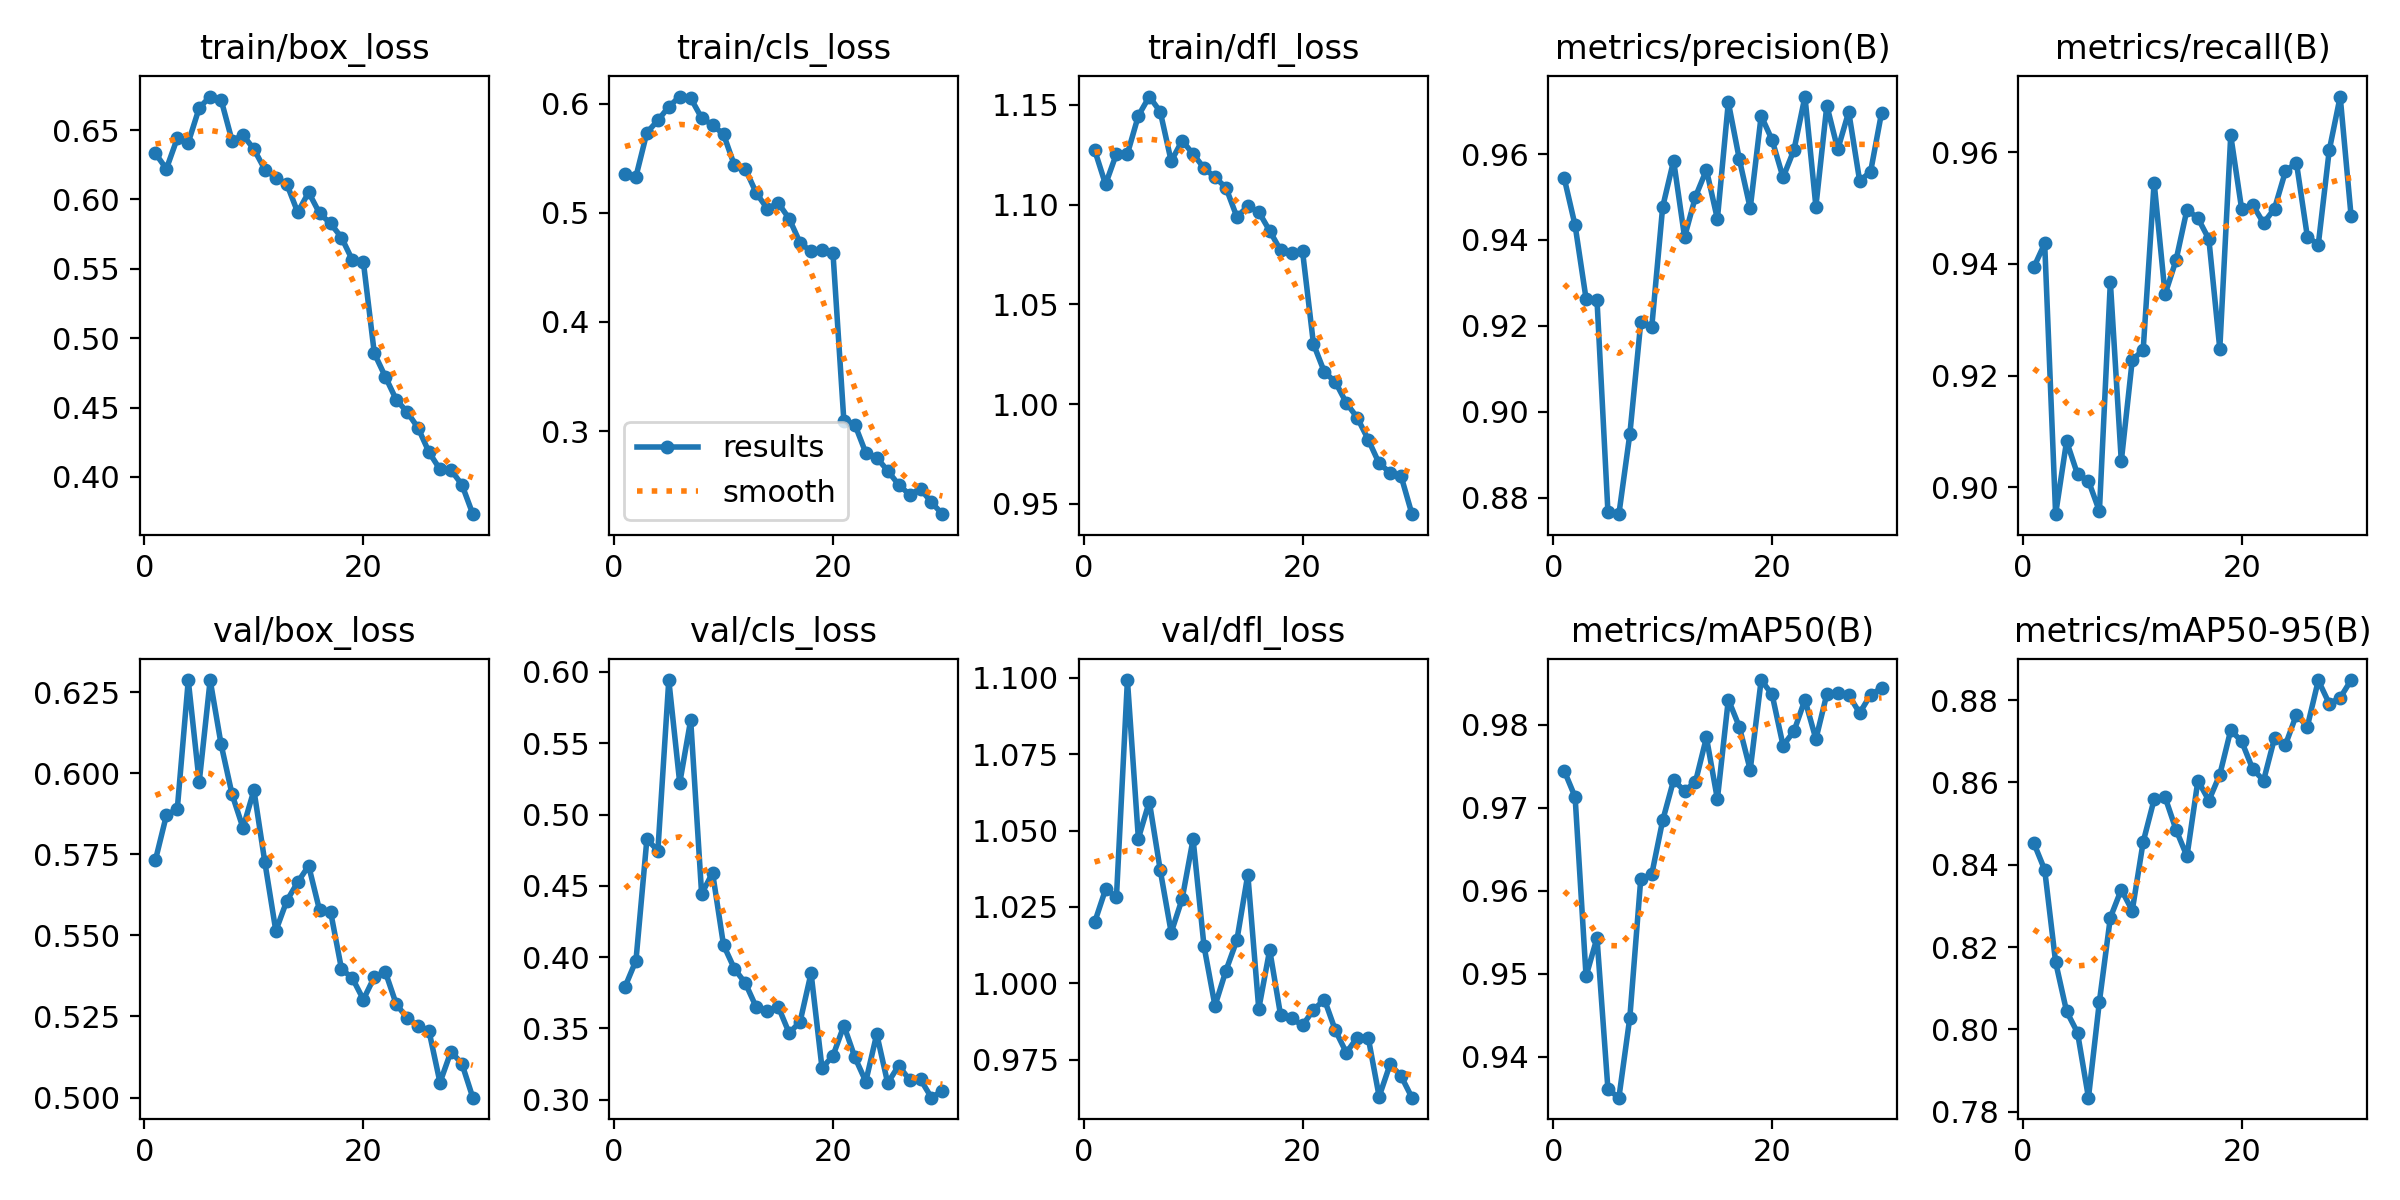

Source data for this figure (header and first rows):
epoch, train/box_loss, train/cls_loss, train/dfl_loss, metrics/precision(B), metrics/recall(B), metrics/mAP50(B), metrics/mAP50-95(B), val/box_loss, val/cls_loss, val/dfl_loss, lr/pg0, lr/pg1, lr/pg2
1, 0.6332, 0.5359, 1.127, 0.9545, 0.9394, 0.9745, 0.8453, 0.5733, 0.3792, 1.02, 0.0002544, 0.0002544, 0.0002544
2, 0.6221, 0.5331, 1.11, 0.9434, 0.9436, 0.9713, 0.8388, 0.587, 0.3976, 1.031, 0.0004938, 0.0004938, 0.0004938
3, 0.6442, 0.5734, 1.125, 0.9264, 0.8952, 0.9497, 0.8163, 0.5891, 0.4829, 1.028, 0.0007164, 0.0007164, 0.0007164
4, 0.6411, 0.5846, 1.125, 0.9261, 0.9083, 0.9543, 0.8044, 0.6287, 0.4746, 1.099, 0.0006929, 0.0006929, 0.0006929
5, 0.6661, 0.5971, 1.145, 0.8767, 0.9024, 0.9361, 0.7992, 0.5973, 0.5944, 1.047, 0.0006929, 0.0006929, 0.0006929
6, 0.6742, 0.6064, 1.154, 0.8762, 0.9012, 0.935, 0.7834, 0.6287, 0.5221, 1.06, 0.0006675, 0.0006675, 0.0006675
7, 0.6719, 0.6051, 1.147, 0.8948, 0.8957, 0.9447, 0.8067, 0.6089, 0.5663, 1.037, 0.0006421, 0.0006421, 0.0006421
8, 0.6424, 0.5868, 1.122, 0.9209, 0.9367, 0.9614, 0.8271, 0.5935, 0.4444, 1.017, 0.0006167, 0.0006167, 0.0006167
9, 0.6465, 0.5804, 1.132, 0.9196, 0.9047, 0.9619, 0.834, 0.5831, 0.4591, 1.028, 0.0005914, 0.0005914, 0.0005914
10, 0.6363, 0.5719, 1.125, 0.9477, 0.9227, 0.9685, 0.8288, 0.5948, 0.4085, 1.047, 0.000566, 0.000566, 0.000566
11, 0.6216, 0.5433, 1.118, 0.9585, 0.9246, 0.9733, 0.8455, 0.5725, 0.3918, 1.012, 0.0005406, 0.0005406, 0.0005406
12, 0.6156, 0.5399, 1.114, 0.9407, 0.9546, 0.972, 0.8559, 0.5514, 0.3817, 0.9926, 0.0005152, 0.0005152, 0.0005152
13, 0.6112, 0.5179, 1.109, 0.9501, 0.9345, 0.9731, 0.8564, 0.5606, 0.3648, 1.004, 0.0004899, 0.0004899, 0.0004899
14, 0.5907, 0.5038, 1.094, 0.9563, 0.9406, 0.9785, 0.8485, 0.5664, 0.3623, 1.014, 0.0004645, 0.0004645, 0.0004645
15, 0.6052, 0.5089, 1.099, 0.9449, 0.9497, 0.971, 0.842, 0.5715, 0.3653, 1.036, 0.0004391, 0.0004391, 0.0004391
16, 0.59, 0.4946, 1.096, 0.9721, 0.9482, 0.983, 0.8605, 0.5577, 0.3467, 0.9916, 0.0004137, 0.0004137, 0.0004137
17, 0.5827, 0.4724, 1.087, 0.9589, 0.9444, 0.9798, 0.8556, 0.5574, 0.3548, 1.011, 0.0003883, 0.0003883, 0.0003883
18, 0.5726, 0.4646, 1.077, 0.9474, 0.9248, 0.9746, 0.8619, 0.5397, 0.3888, 0.9894, 0.000363, 0.000363, 0.000363
19, 0.5562, 0.4654, 1.076, 0.9689, 0.963, 0.9854, 0.8727, 0.5368, 0.3223, 0.9885, 0.0003376, 0.0003376, 0.0003376
20, 0.5548, 0.4632, 1.077, 0.9633, 0.9498, 0.9837, 0.87, 0.5302, 0.3308, 0.9862, 0.0003122, 0.0003122, 0.0003122
21, 0.4891, 0.3088, 1.03, 0.9546, 0.9506, 0.9775, 0.8633, 0.5372, 0.352, 0.9913, 0.0002868, 0.0002868, 0.0002868
22, 0.4723, 0.306, 1.016, 0.961, 0.9473, 0.9792, 0.8605, 0.5388, 0.3298, 0.9947, 0.0002615, 0.0002615, 0.0002615
23, 0.4557, 0.2801, 1.011, 0.9734, 0.9499, 0.983, 0.8708, 0.5288, 0.3128, 0.9846, 0.0002361, 0.0002361, 0.0002361
24, 0.4467, 0.2756, 1.001, 0.9478, 0.9566, 0.9783, 0.8691, 0.5245, 0.3461, 0.9773, 0.0002107, 0.0002107, 0.0002107
25, 0.4353, 0.2637, 0.9932, 0.9713, 0.9581, 0.9837, 0.8765, 0.5222, 0.3117, 0.9822, 0.0001853, 0.0001853, 0.0001853
26, 0.4177, 0.2509, 0.9822, 0.9611, 0.9449, 0.9839, 0.8736, 0.5205, 0.3239, 0.9822, 0.00016, 0.00016, 0.00016
27, 0.4054, 0.2418, 0.9703, 0.9698, 0.9435, 0.9836, 0.8848, 0.5046, 0.314, 0.9629, 0.0001346, 0.0001346, 0.0001346
28, 0.4049, 0.247, 0.9657, 0.9537, 0.9603, 0.9814, 0.8791, 0.5142, 0.3143, 0.9735, 0.0001092, 0.0001092, 0.0001092
29, 0.3945, 0.2347, 0.964, 0.9559, 0.9699, 0.9836, 0.8806, 0.5105, 0.3015, 0.9696, 8.3821e-05, 8.3821e-05, 8.3821e-05
30, 0.3731, 0.2239, 0.9448, 0.9696, 0.9485, 0.9844, 0.8849, 0.5, 0.3065, 0.9625, 5.8444e-05, 5.8444e-05, 5.8444e-05
